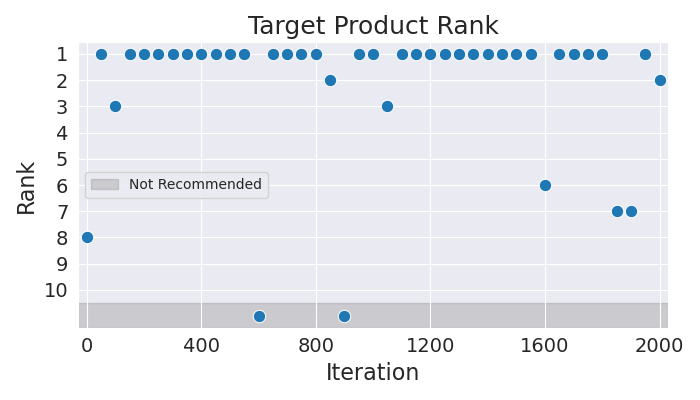

Data behind this chart, as committed beside it:
Iteration, Rank
0, 8
50, 1
100, 3
150, 1
200, 1
250, 1
300, 1
350, 1
400, 1
450, 1
500, 1
550, 1
600, 11
650, 1
700, 1
750, 1
800, 1
850, 2
900, 11
950, 1
1000, 1
1050, 3
1100, 1
1150, 1
1200, 1
1250, 1
1300, 1
1350, 1
1400, 1
1450, 1
1500, 1
1550, 1
1600, 6
1650, 1
1700, 1
1750, 1
1800, 1
1850, 7
1900, 7
1950, 1
2000, 2
